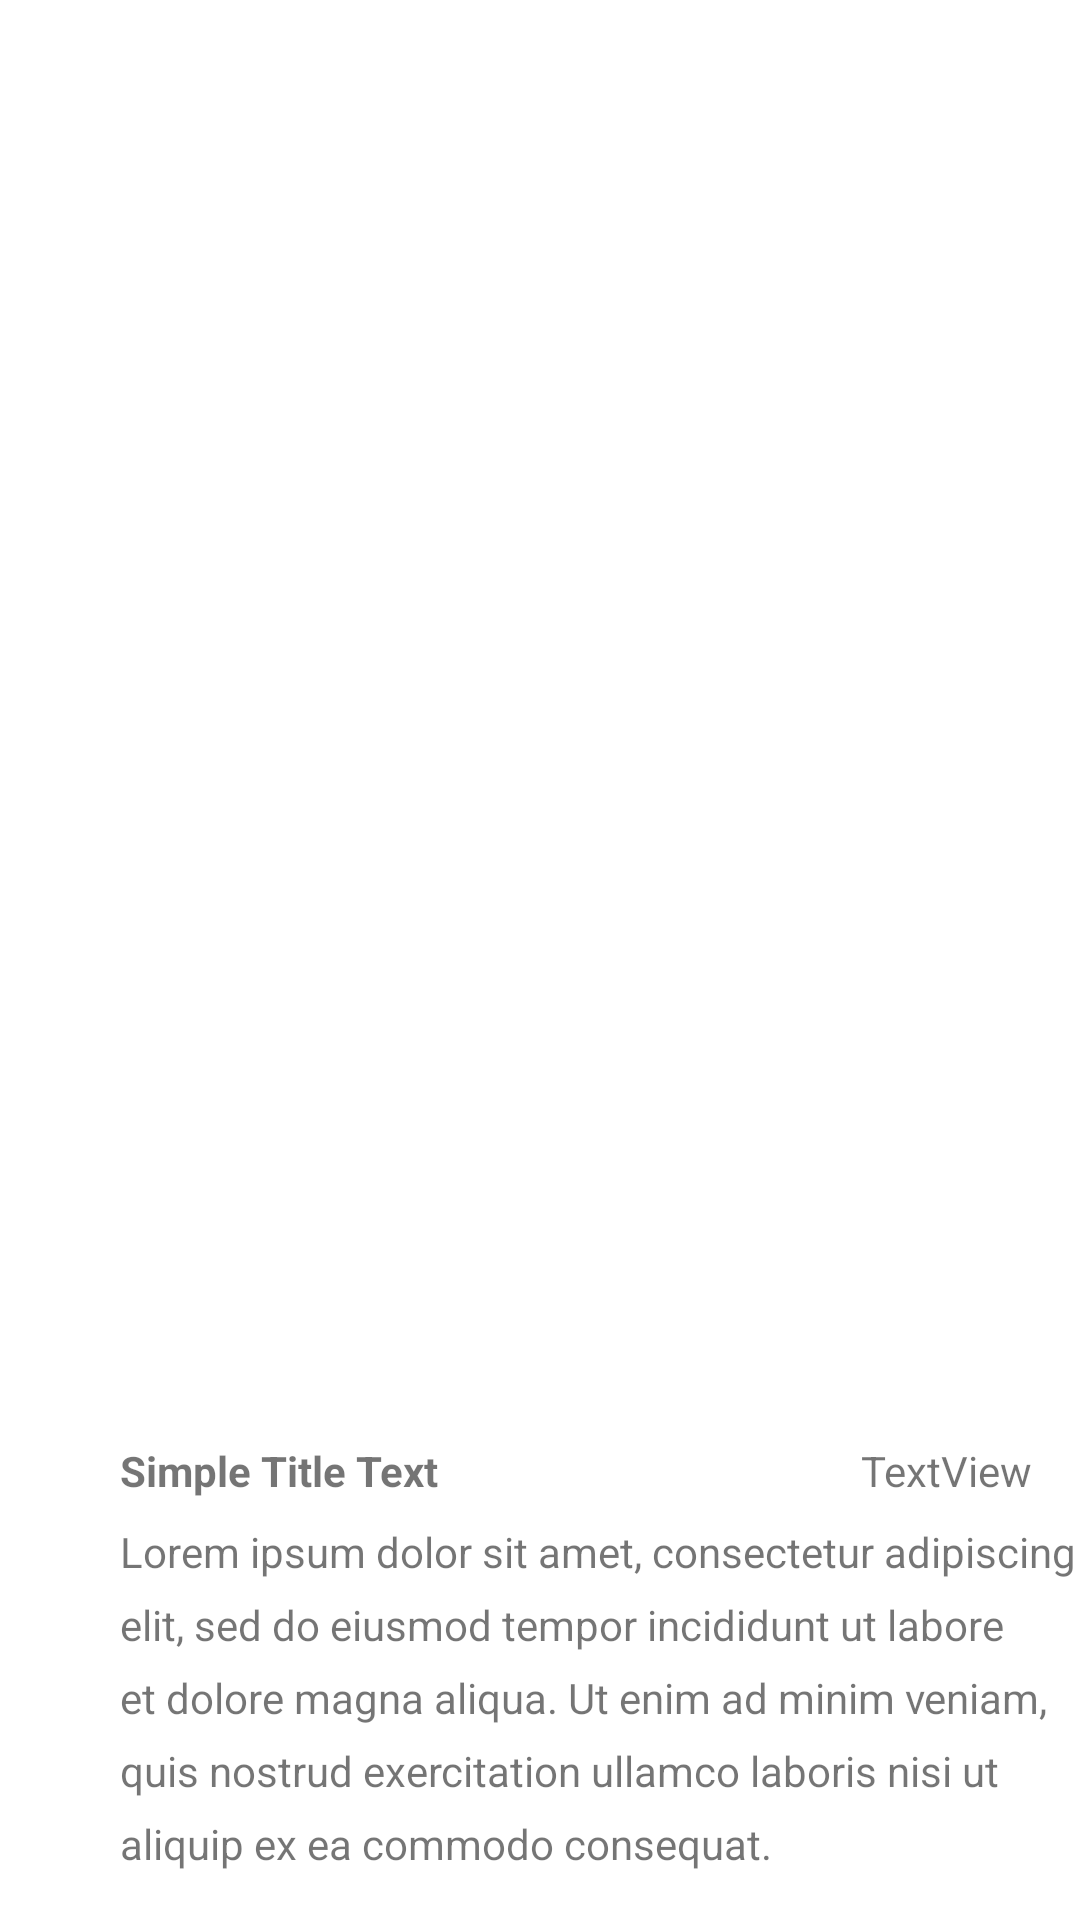

Write the Android layout XML for this screen, with the resource values it uses.
<!-- AndroidManifest.xml: application theme Theme.MyHealthPlanner -->
<!-- res/layout/food_plan_item.xml -->
<?xml version="1.0" encoding="utf-8"?>
<androidx.constraintlayout.widget.ConstraintLayout
        xmlns:android="http://schemas.android.com/apk/res/android"
        xmlns:app="http://schemas.android.com/apk/res-auto"
        android:layout_width="match_parent"
        android:layout_height="wrap_content"
        android:layout_marginTop="8dp">

    <RelativeLayout
            android:paddingBottom="16dp"
            android:id="@+id/container"
            android:layout_width="0dp"
            android:layout_height="wrap_content"
            app:layout_constraintBottom_toBottomOf="parent"
            app:layout_constraintEnd_toEndOf="parent"
            app:layout_constraintStart_toStartOf="parent"
            app:layout_constraintHorizontal_bias="0.0">

        <TextView
                android:id="@+id/text_view_title"
                android:layout_width="wrap_content"
                android:layout_height="wrap_content"
                android:layout_alignParentStart="true"
                android:layout_alignParentTop="true"
                android:layout_marginStart="40dp"
                android:layout_marginTop="20dp"
                android:text="Simple Title Text "
                android:textStyle="bold" />

        <TextView
                android:id="@+id/text_view_description"
                android:layout_width="match_parent"
                android:layout_height="wrap_content"
                android:layout_below="@id/text_view_title"
                android:layout_alignStart="@+id/text_view_title"
                android:layout_marginTop="8dp"
                android:lineSpacingExtra="8dp"
                android:text="Lorem ipsum dolor sit amet, consectetur adipiscing elit, sed do eiusmod tempor incididunt ut labore et dolore magna aliqua. Ut enim ad minim veniam, quis nostrud exercitation ullamco laboris nisi ut aliquip ex ea commodo consequat. " />

        <TextView
                android:id="@+id/text_view_date"
                android:layout_width="wrap_content"
                android:layout_height="wrap_content"
                android:layout_alignParentEnd="true"
                android:layout_marginTop="20dp"
                android:layout_marginEnd="16dp"
                android:text="TextView" />
    </RelativeLayout>

    








































</androidx.constraintlayout.widget.ConstraintLayout>
<!-- resources referenced by this layout -->
<resources>
  <string name="food_plan_item_date">Date</string>
  <string name="food_plan_item_description">Description</string>
  <string name="food_plan_item_title">Title</string>
  <style name="Theme.MyHealthPlanner" parent="Theme.MaterialComponents.DayNight.DarkActionBar">
          
          <item name="colorPrimary">@color/purple_500</item>
          <item name="colorPrimaryVariant">@color/purple_700</item>
          <item name="colorOnPrimary">@color/white</item>
          
          <item name="colorSecondary">@color/teal_200</item>
          <item name="colorSecondaryVariant">@color/teal_700</item>
          <item name="colorOnSecondary">@color/black</item>
          
          <item name="android:statusBarColor" tools:targetApi="l">?attr/colorPrimaryVariant</item>
          
      </style>
  <!-- not gathered from this repository: default colours our renderer supplied (Android Studio template values) -->
  <color name="purple_500">#FF6200EE</color>
  <color name="purple_700">#FF3700B3</color>
  <color name="teal_200">#FF03DAC5</color>
  <color name="teal_700">#FF018786</color>
  <color name="black">#FF000000</color>
  <color name="white">#FFFFFFFF</color>
</resources>
